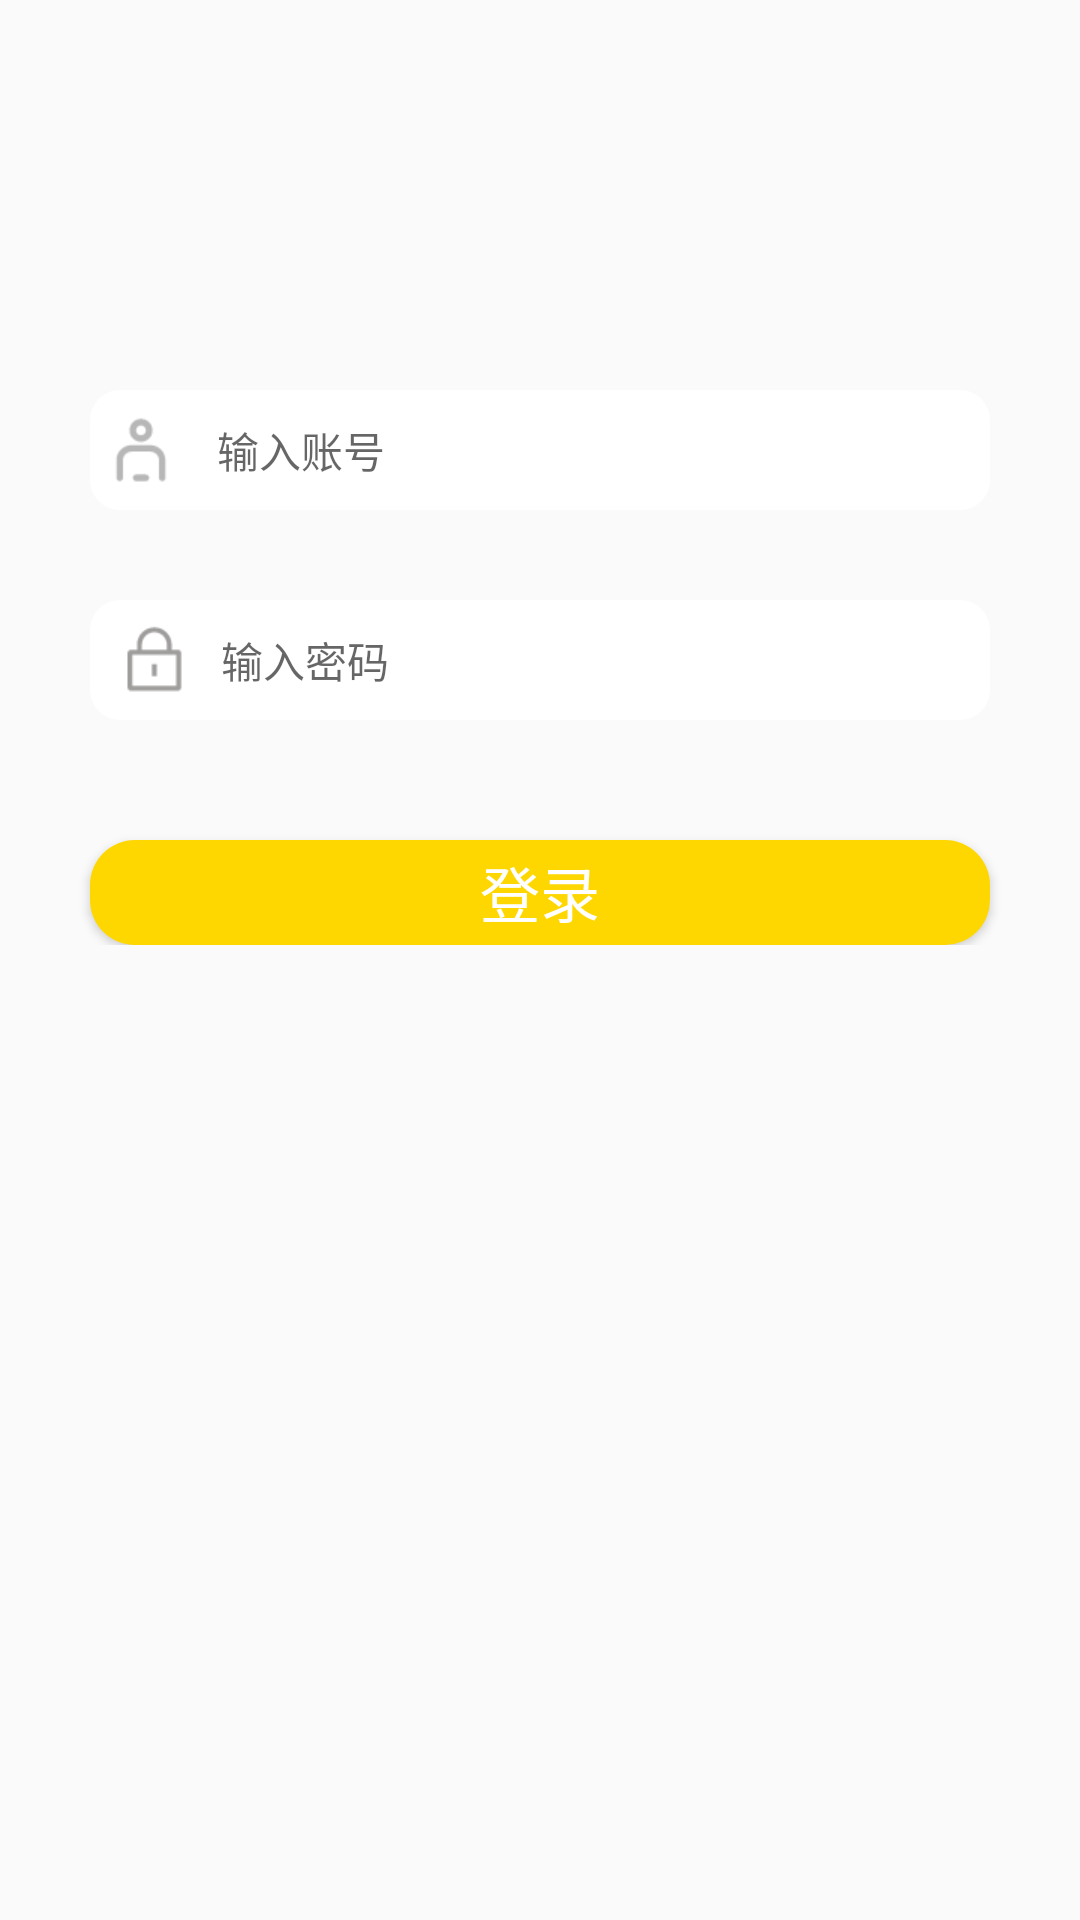

Android layout source for this screen:
<!-- AndroidManifest.xml: application theme AppTheme -->
<!-- res/layout/activity_login.xml -->
<?xml version="1.0" encoding="utf-8"?>
<RelativeLayout xmlns:android="http://schemas.android.com/apk/res/android"
    xmlns:app="http://schemas.android.com/apk/res-auto"
    xmlns:tools="http://schemas.android.com/tools"
    android:layout_width="match_parent"
    android:layout_height="match_parent"
    android:background="@mipmap/login_back"
    tools:context=".ui.LoginActivity">

    <LinearLayout
        android:id="@+id/head_image"
        android:layout_width="match_parent"
        android:layout_height="wrap_content"
        android:orientation="horizontal"
        android:gravity="center_horizontal"
        android:layout_marginTop="50dp">

        <ImageView
            android:layout_width="50dp"
            android:layout_height="50dp"
            android:src="@mipmap/head_weibo"
            android:scaleType="fitXY"
            />
    </LinearLayout>

    <LinearLayout
        android:layout_width="match_parent"
        android:layout_height="wrap_content"
        android:layout_marginTop="30dp"
        android:layout_below="@+id/head_image"
        android:orientation="vertical"
        android:gravity="center_horizontal">

        <EditText
            android:id="@+id/account_input"
            android:layout_width="match_parent"
            android:layout_marginLeft="30dp"
            android:layout_marginRight="30dp"
            android:layout_height="40dp"
            android:drawableLeft="@mipmap/account_img"
            android:background="@drawable/shape_login"
            android:padding="5dp"
            android:hint="    输入账号"
            android:textSize="14sp"
            android:textColor="@color/color_black"
            android:cursorVisible="false"
            />

        <EditText
            android:id="@+id/password_input"
            android:layout_width="match_parent"
            android:layout_marginLeft="30dp"
            android:layout_marginRight="30dp"
            android:layout_height="40dp"
            android:drawableLeft="@mipmap/password_img"
            android:background="@drawable/shape_login"
            android:padding="5dp"
            android:hint="  输入密码"
            android:textSize="14sp"
            android:textColor="@color/color_black"
            android:layout_marginTop="30dp"
            android:cursorVisible="false"/>

        <Button
            android:id="@+id/login_btn"
            android:layout_width="match_parent"
            android:layout_marginLeft="30dp"
            android:layout_marginRight="30dp"
            android:layout_height="35dp"
            android:layout_marginTop="40dp"
            android:background="@drawable/shape_loginbtn"
            android:text="登录"
            android:textSize="20sp"
            android:textColor="@color/color_white"/>
    </LinearLayout>

</RelativeLayout>
<!-- resources referenced by this layout -->
<resources>
  <color name="color_black">#242424</color>
  <color name="color_white">#ffffff</color>
  <!-- drawable shape_login (drawable) -->
  <?xml version="1.0" encoding="utf-8"?>
  <shape xmlns:android="http://schemas.android.com/apk/res/android"
      android:shape="rectangle"
      >
      <corners
          android:radius="10dp"
          />
  
      <size
          android:height="40dp"
          android:width="200dp"
          />
      <solid
          android:color="@android:color/white"
          />
  </shape>
  <!-- drawable shape_loginbtn (drawable) -->
  <?xml version="1.0" encoding="utf-8"?>
  <shape xmlns:android="http://schemas.android.com/apk/res/android"
      android:shape="rectangle"
      >
      <corners
          android:radius="15dp"
          />
  
      <size
          android:height="50dp"
          android:width="150dp"
          />
      <solid
          android:color="@color/color_yellow"
          />
  </shape>
  <!-- mipmap account_img: png bitmap (mipmap-xhdpi, 876 bytes) -->
  <!-- mipmap password_img: png bitmap (mipmap-xhdpi, 778 bytes) -->
  <style name="AppTheme" parent="Theme.AppCompat.Light.NoActionBar">
          
          <item name="colorPrimary">@color/colorPrimary</item>
          <item name="colorPrimaryDark">@color/colorPrimaryDark</item>
          <item name="colorAccent">@color/colorAccent</item>
      </style>
  <color name="color_yellow">#FFD700</color>
  <color name="colorPrimary">#3F51B5</color>
  <color name="colorPrimaryDark">#303F9F</color>
  <color name="colorAccent">#FF4081</color>
</resources>
